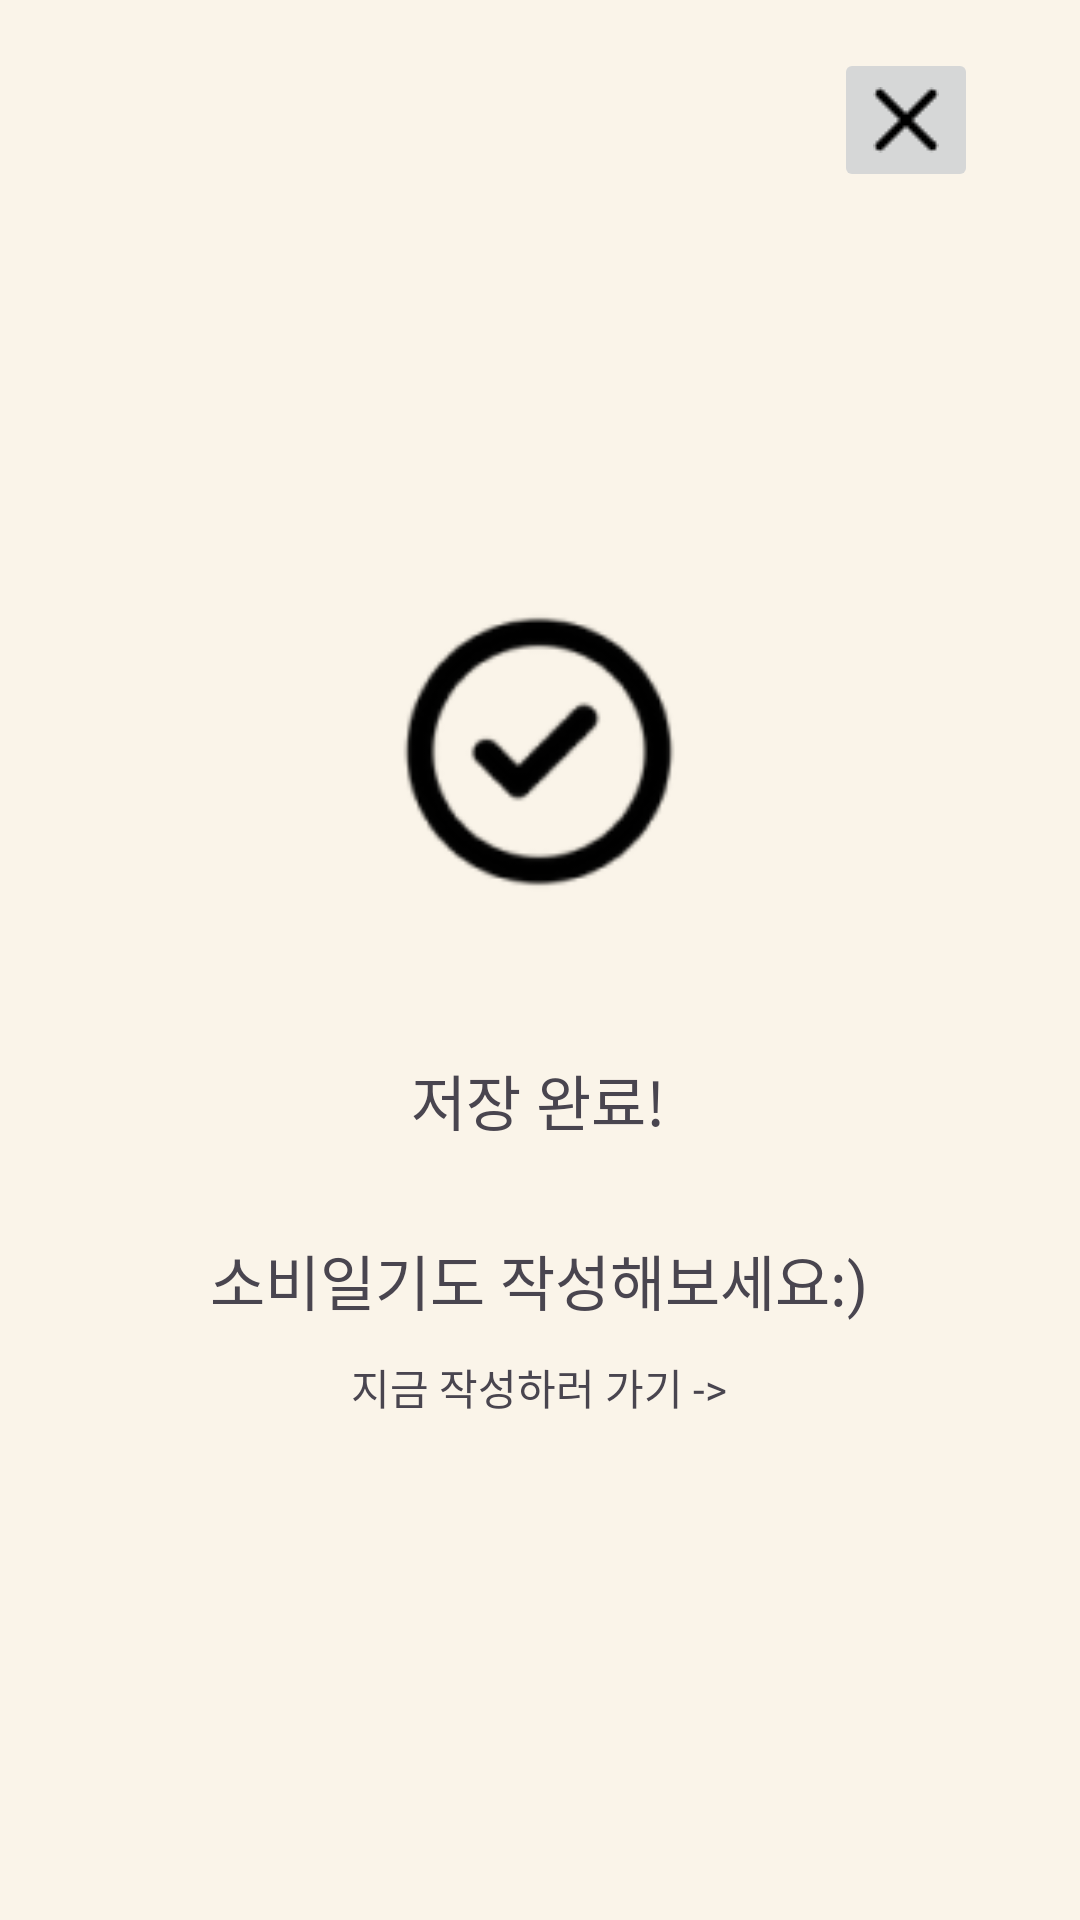

Write the Android layout XML for this screen, with the resource values it uses.
<!-- AndroidManifest.xml: application theme Theme.FinancialLog -->
<!-- res/layout/save_check.xml -->
<?xml version="1.0" encoding="utf-8"?>
<androidx.constraintlayout.widget.ConstraintLayout xmlns:android="http://schemas.android.com/apk/res/android"
    xmlns:app="http://schemas.android.com/apk/res-auto"
    xmlns:tools="http://schemas.android.com/tools"
    android:layout_width="match_parent"
    android:layout_height="match_parent"
    android:background="#FAF4E9">


    <ImageView
        android:id="@+id/imageView"
        android:layout_width="140dp"
        android:layout_height="165dp"
        android:layout_marginTop="168dp"
        app:layout_constraintEnd_toEndOf="parent"
        app:layout_constraintHorizontal_bias="0.498"
        app:layout_constraintStart_toStartOf="parent"
        app:layout_constraintTop_toTopOf="parent"
        app:srcCompat="@drawable/check"
        tools:ignore="MissingConstraints" />

    <TextView
        android:id="@+id/checkedTextView"
        android:layout_width="wrap_content"
        android:layout_height="wrap_content"
        android:layout_marginTop="452dp"
        android:fontFamily="@font/gmarketsansttfmedium"
        android:text="지금 작성하러 가기 ->"
        app:layout_constraintEnd_toEndOf="parent"
        app:layout_constraintHorizontal_bias="0.498"
        app:layout_constraintStart_toStartOf="parent"
        app:layout_constraintTop_toTopOf="parent"
        tools:ignore="MissingConstraints" />

    <TextView
        android:id="@+id/textView2"
        android:layout_width="wrap_content"
        android:layout_height="wrap_content"
        android:layout_marginTop="412dp"
        android:fontFamily="@font/gmarketsansttfmedium"
        android:text="소비일기도 작성해보세요:)"
        android:textSize="20dp"
        app:layout_constraintEnd_toEndOf="parent"
        app:layout_constraintHorizontal_bias="0.497"
        app:layout_constraintStart_toStartOf="parent"
        app:layout_constraintTop_toTopOf="parent"
        tools:ignore="MissingConstraints" />

    <TextView
        android:id="@+id/textView"
        android:layout_width="wrap_content"
        android:layout_height="wrap_content"
        android:layout_marginTop="352dp"
        android:fontFamily="@font/gmarketsansttfbold"
        android:text="저장 완료!"
        android:textSize="20dp"
        app:layout_constraintEnd_toEndOf="parent"
        app:layout_constraintHorizontal_bias="0.498"
        app:layout_constraintStart_toStartOf="parent"
        app:layout_constraintTop_toTopOf="parent"
        tools:ignore="MissingConstraints" />

    <ImageButton
        android:id="@+id/imageButton"
        android:layout_width="48dp"
        android:layout_height="48dp"
        android:layout_marginTop="16dp"
        android:layout_marginEnd="34dp"
        app:layout_constraintEnd_toEndOf="parent"
        app:layout_constraintTop_toTopOf="parent"
        app:srcCompat="@drawable/btn_x"
        tools:ignore="SpeakableTextPresentCheck,MissingConstraints"
        tools:layout_editor_absoluteX="329dp"
        tools:layout_editor_absoluteY="16dp" />


</androidx.constraintlayout.widget.ConstraintLayout>
<!-- resources referenced by this layout -->
<resources>
  <!-- drawable btn_x: png bitmap (drawable, 270 bytes) -->
  <!-- drawable check: png bitmap (drawable, 3703 bytes) -->
  <style name="Theme.FinancialLog" parent="Base.Theme.FinancialLog" />
  <style name="Base.Theme.FinancialLog" parent="Theme.Material3.DayNight.NoActionBar">
          
          
      </style>
</resources>
